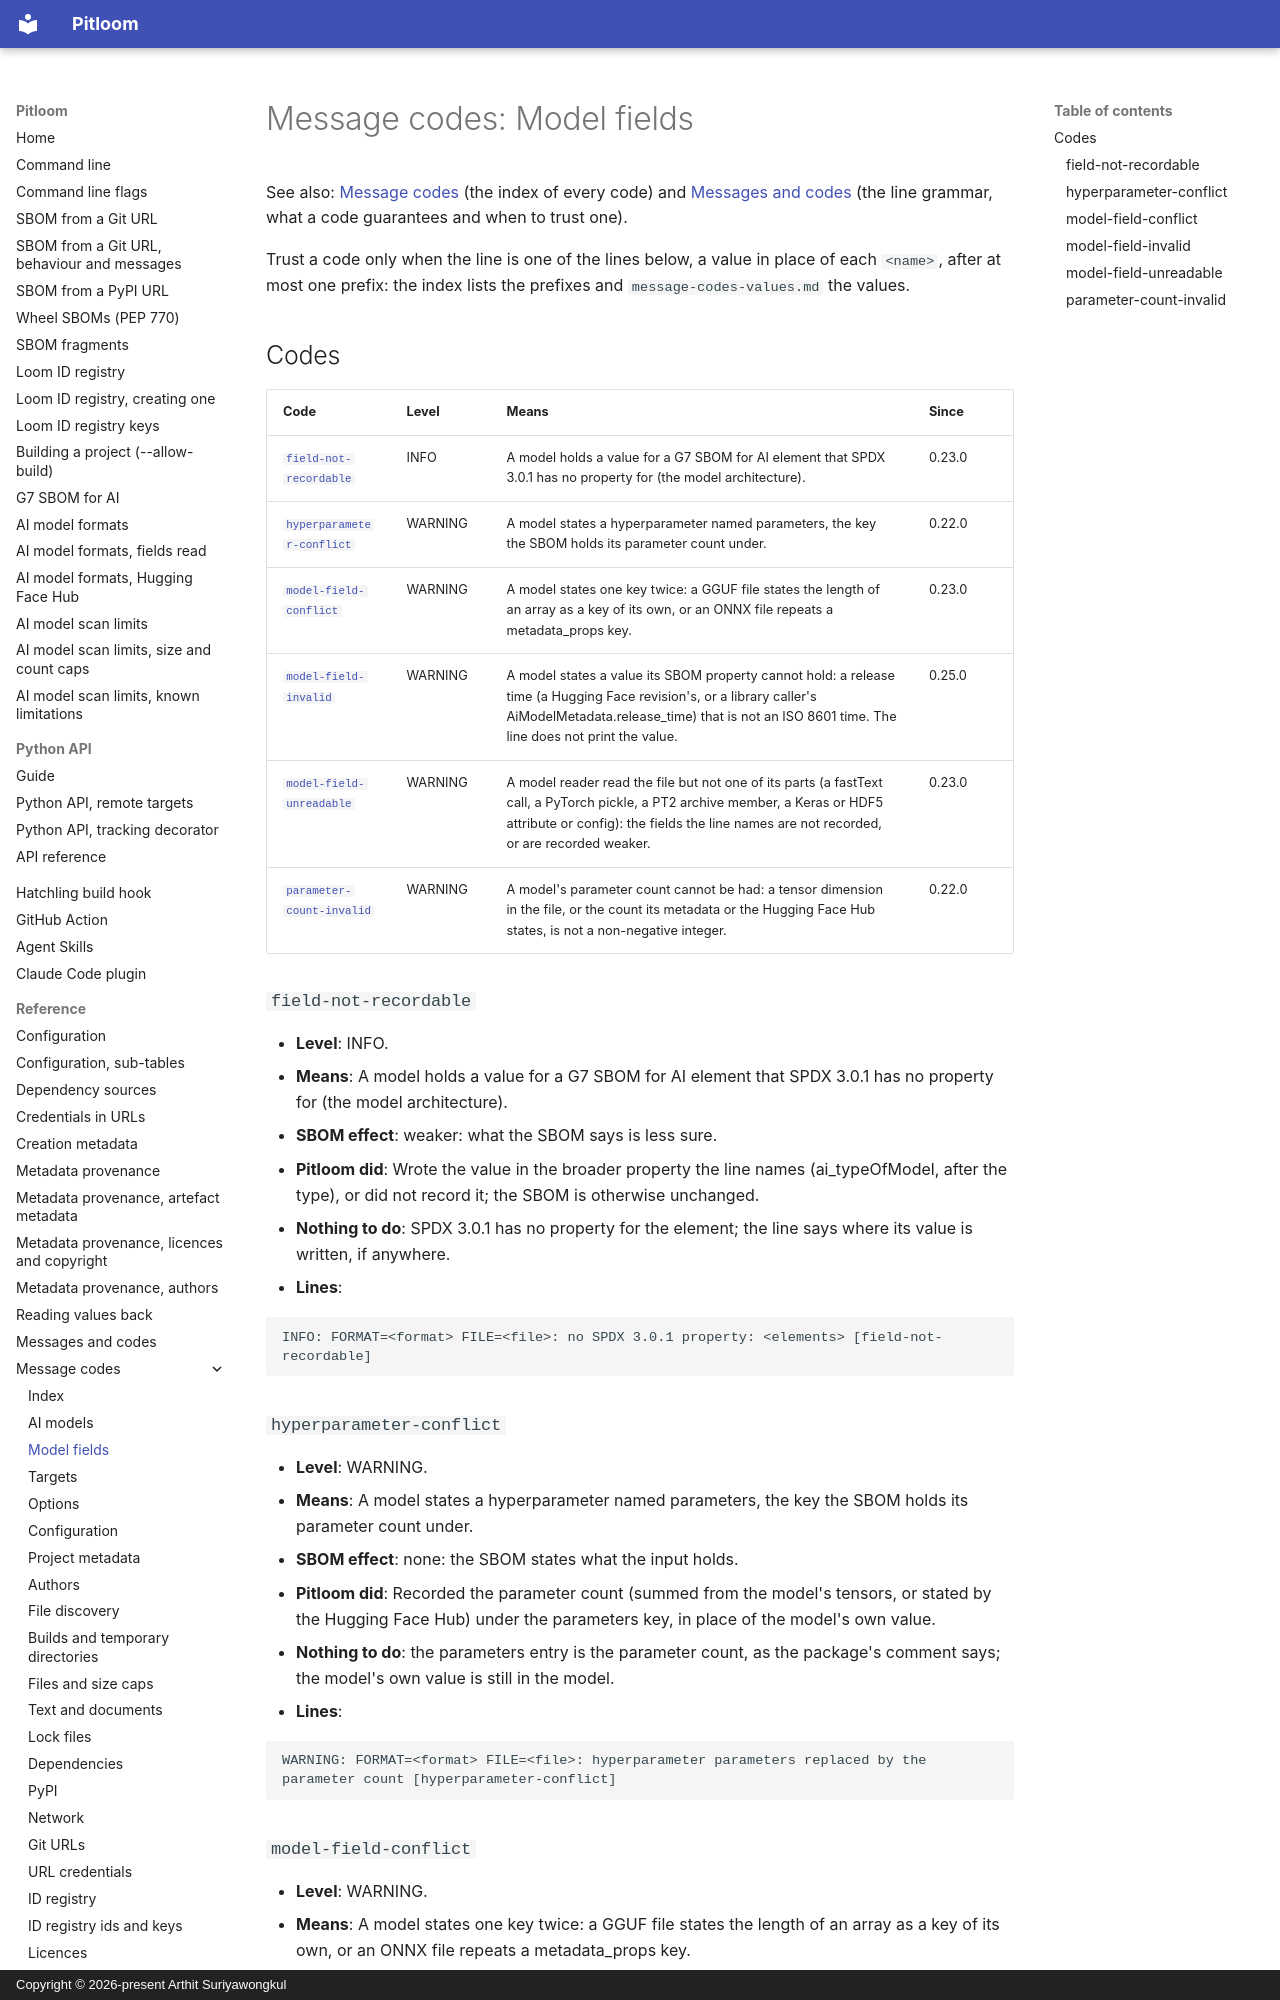

repository: bact/pitloom · page: message-codes-model-fields/index.html · generator: mkdocs · copyright: Copyright © 2026-present Arthit Suriyawongkul

---
SPDX-FileCopyrightText: 2026-present Arthit Suriyawongkul
SPDX-FileType: DOCUMENTATION
SPDX-License-Identifier: CC0-1.0
---

# Message codes: Model fields

See also: [Message codes](message-codes.md) (the index of every code) and
[Messages and codes](messages.md) (the line grammar, what a code guarantees and
when to trust one).

<!-- Generated by scripts/generate_message_reference.py; do not edit. -->

Trust a code only when the line is one of the lines below, a value in place of
each `<name>`, after at most one prefix: the index lists the prefixes and
`message-codes-values.md` the values.

## Codes

| Code | Level | Means | Since |
| --- | --- | --- | --- |
| [`field-not-recordable`](#field-not-recordable) | INFO | A model holds a value for a G7 SBOM for AI element that SPDX 3.0.1 has no property for (the model architecture). | 0.23.0 |
| [`hyperparameter-conflict`](#hyperparameter-conflict) | WARNING | A model states a hyperparameter named parameters, the key the SBOM holds its parameter count under. | 0.22.0 |
| [`model-field-conflict`](#model-field-conflict) | WARNING | A model states one key twice: a GGUF file states the length of an array as a key of its own, or an ONNX file repeats a metadata_props key. | 0.23.0 |
| [`model-field-invalid`](#model-field-invalid) | WARNING | A model states a value its SBOM property cannot hold: a release time (a Hugging Face revision's, or a library caller's AiModelMetadata.release_time) that is not an ISO 8601 time. The line does not print the value. | 0.25.0 |
| [`model-field-unreadable`](#model-field-unreadable) | WARNING | A model reader read the file but not one of its parts (a fastText call, a PyTorch pickle, a PT2 archive member, a Keras or HDF5 attribute or config): the fields the line names are not recorded, or are recorded weaker. | 0.23.0 |
| [`parameter-count-invalid`](#parameter-count-invalid) | WARNING | A model's parameter count cannot be had: a tensor dimension in the file, or the count its metadata or the Hugging Face Hub states, is not a non-negative integer. | 0.22.0 |

### `field-not-recordable`

- **Level**: INFO.
- **Means**: A model holds a value for a G7 SBOM for AI element that SPDX 3.0.1
  has no property for (the model architecture).
- **SBOM effect**: weaker: what the SBOM says is less sure.
- **Pitloom did**: Wrote the value in the broader property the line names
  (ai_typeOfModel, after the type), or did not record it; the SBOM is otherwise
  unchanged.
- **Nothing to do**: SPDX 3.0.1 has no property for the element; the line says
  where its value is written, if anywhere.
- **Lines**:

  ```text
  INFO: FORMAT=<format> FILE=<file>: no SPDX 3.0.1 property: <elements> [field-not-recordable]
  ```

### `hyperparameter-conflict`

- **Level**: WARNING.
- **Means**: A model states a hyperparameter named parameters, the key the SBOM
  holds its parameter count under.
- **SBOM effect**: none: the SBOM states what the input holds.
- **Pitloom did**: Recorded the parameter count (summed from the model's
  tensors, or stated by the Hugging Face Hub) under the parameters key, in place
  of the model's own value.
- **Nothing to do**: the parameters entry is the parameter count, as the
  package's comment says; the model's own value is still in the model.
- **Lines**:

  ```text
  WARNING: FORMAT=<format> FILE=<file>: hyperparameter parameters replaced by the parameter count [hyperparameter-conflict]
  ```
